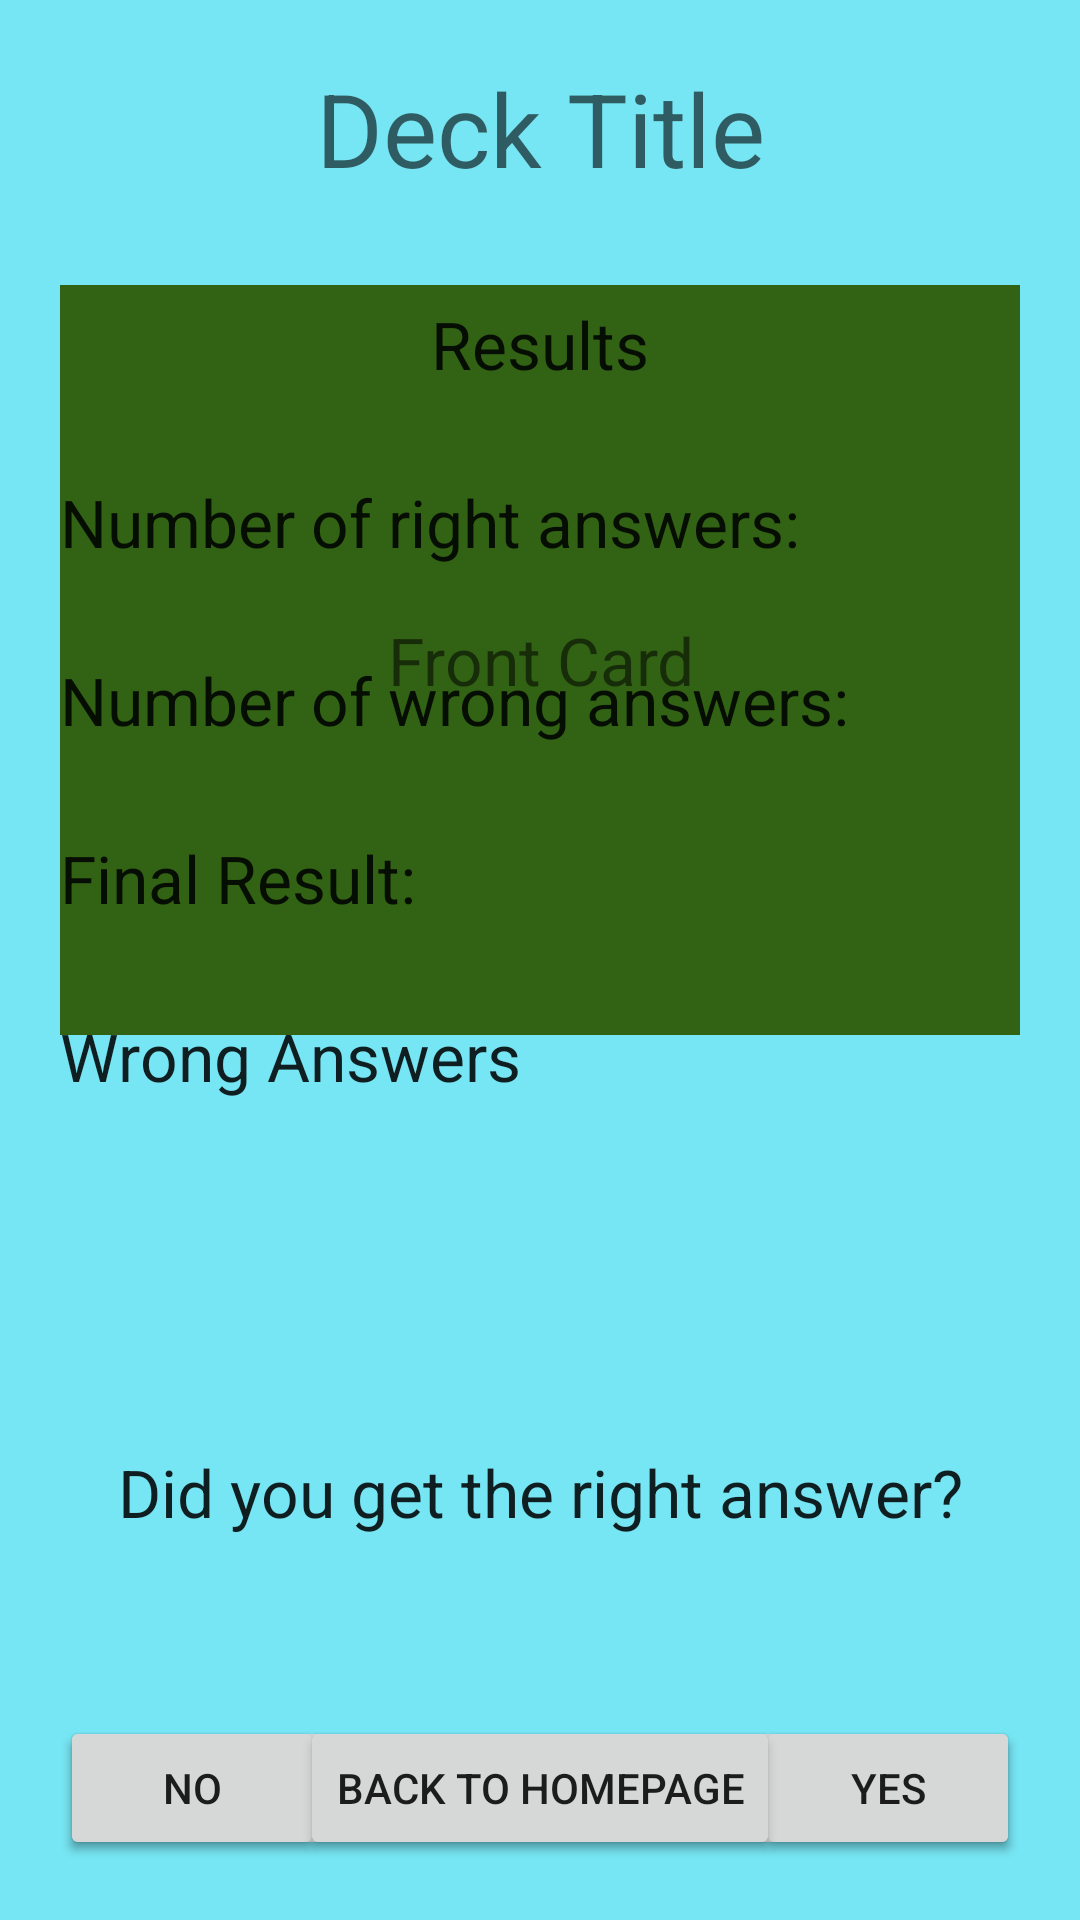

The Android layout XML behind this screen, and the referenced resources:
<!-- AndroidManifest.xml: application theme Theme.FlashcardApplication -->
<!-- res/layout/fragment_study_mode.xml -->
<?xml version="1.0" encoding="utf-8"?>
<androidx.constraintlayout.widget.ConstraintLayout xmlns:android="http://schemas.android.com/apk/res/android"
    xmlns:app="http://schemas.android.com/apk/res-auto"
    xmlns:tools="http://schemas.android.com/tools"
    android:layout_width="match_parent"
    android:layout_height="match_parent"
    android:background="#77E6F4"
    tools:context=".StudyModeFragment">

    <TextView
        android:id="@+id/txtDeckTitle"
        android:layout_width="wrap_content"
        android:layout_height="wrap_content"
        android:layout_margin="20dp"
        android:text="Deck Title"
        android:textAppearance="@style/TextAppearance.AppCompat.Display1"
        app:layout_constraintEnd_toEndOf="parent"
        app:layout_constraintStart_toStartOf="parent"
        app:layout_constraintTop_toTopOf="parent" />

    <TextView
        android:id="@+id/card_back"
        android:layout_width="0dp"
        android:layout_height="250dp"
        android:layout_marginStart="20dp"
        android:layout_marginEnd="20dp"
        android:layout_marginBottom="200dp"
        android:background="#BF3030"
        android:gravity="center"
        android:text="Back Card"
        android:textAlignment="center"
        android:textSize="22sp"
        app:layout_constraintBottom_toBottomOf="parent"
        app:layout_constraintEnd_toEndOf="parent"
        app:layout_constraintStart_toStartOf="parent"
        app:layout_constraintTop_toTopOf="parent"
        tools:visibility="invisible" />

    <TextView
        android:id="@+id/card_front"
        android:layout_width="0dp"
        android:layout_height="250dp"
        android:layout_marginStart="20dp"
        android:layout_marginEnd="20dp"
        android:layout_marginBottom="200dp"
        android:background="#326314"
        android:gravity="center"
        android:text="Front Card"
        android:textAlignment="center"
        android:textSize="22sp"
        app:layout_constraintBottom_toBottomOf="parent"
        app:layout_constraintEnd_toEndOf="parent"
        app:layout_constraintStart_toStartOf="parent"
        app:layout_constraintTop_toTopOf="parent"
        tools:visibility="invisible" />

    <androidx.constraintlayout.widget.ConstraintLayout
        android:id="@+id/layoutStudyQuestion"
        android:layout_width="match_parent"
        android:layout_height="match_parent"
        app:layout_constraintBottom_toBottomOf="parent"
        app:layout_constraintEnd_toEndOf="parent"
        app:layout_constraintStart_toStartOf="parent"
        app:layout_constraintTop_toTopOf="parent"
        tools:visibility="invisible">

        <Button
            android:id="@+id/btnSkipQuestion"
            android:layout_width="0dp"
            android:layout_height="wrap_content"
            android:layout_margin="20dp"
            android:text="Skip Question"
            app:layout_constraintBottom_toBottomOf="parent"
            app:layout_constraintEnd_toEndOf="parent"
            app:layout_constraintStart_toStartOf="parent"
            tools:visibility="visible" />

        <ImageView
            android:id="@+id/questionImageView"
            android:layout_width="150dp"
            android:layout_height="150dp"
            android:layout_marginBottom="64dp"
            android:src="@drawable/ic_launcher_background"
            app:layout_constraintBottom_toTopOf="@+id/btnSkipQuestion"
            app:layout_constraintEnd_toEndOf="parent"
            app:layout_constraintStart_toStartOf="parent" />

    </androidx.constraintlayout.widget.ConstraintLayout>

    <androidx.constraintlayout.widget.ConstraintLayout
        android:id="@+id/layoutStudyAnswer"
        android:layout_width="match_parent"
        android:layout_height="match_parent"
        app:layout_constraintBottom_toBottomOf="parent"
        app:layout_constraintEnd_toEndOf="parent"
        app:layout_constraintStart_toStartOf="parent"
        app:layout_constraintTop_toTopOf="parent"
        tools:visibility="invisible">

        <Button
            android:id="@+id/btnWrongAnswer"
            android:layout_width="wrap_content"
            android:layout_height="wrap_content"
            android:layout_margin="20dp"
            android:text="No"
            app:layout_constraintBottom_toBottomOf="parent"
            app:layout_constraintStart_toStartOf="parent"
            tools:visibility="invisible" />

        <Button
            android:id="@+id/btnRightAnswer"
            android:layout_width="wrap_content"
            android:layout_height="wrap_content"
            android:layout_margin="20dp"
            android:text="Yes"
            app:layout_constraintBottom_toBottomOf="parent"
            app:layout_constraintEnd_toEndOf="parent"
            tools:visibility="invisible" />

        <TextView
            android:id="@+id/txtRightAnswer"
            android:layout_width="wrap_content"
            android:layout_height="wrap_content"
            android:layout_marginBottom="60dp"
            android:text="Did you get the right answer?"
            android:textAppearance="@style/TextAppearance.AppCompat.Large"
            app:layout_constraintBottom_toTopOf="@+id/btnRightAnswer"
            app:layout_constraintEnd_toEndOf="parent"
            app:layout_constraintStart_toStartOf="parent"
            tools:visibility="invisible" />
    </androidx.constraintlayout.widget.ConstraintLayout>

    <androidx.constraintlayout.widget.ConstraintLayout
        android:id="@+id/layoutStudyResult"
        android:layout_width="match_parent"
        android:layout_height="match_parent"
        app:layout_constraintBottom_toBottomOf="parent"
        app:layout_constraintEnd_toEndOf="parent"
        app:layout_constraintStart_toStartOf="parent"
        app:layout_constraintTop_toTopOf="parent"
        tools:visibility="visible">

        <TextView
            android:id="@+id/txtResults"
            android:layout_width="wrap_content"
            android:layout_height="wrap_content"
            android:layout_marginTop="100dp"
            android:text="Results"
            android:textAppearance="@style/TextAppearance.AppCompat.Large"
            app:layout_constraintEnd_toEndOf="parent"
            app:layout_constraintStart_toStartOf="parent"
            app:layout_constraintTop_toTopOf="parent" />

        <TextView
            android:id="@+id/txtRightAnswers"
            android:layout_width="wrap_content"
            android:layout_height="wrap_content"
            android:layout_marginStart="20dp"
            android:layout_marginTop="30dp"
            android:text="Number of right answers: "
            android:textAppearance="@style/TextAppearance.AppCompat.Large"
            app:layout_constraintStart_toStartOf="parent"
            app:layout_constraintTop_toBottomOf="@+id/txtResults" />

        <TextView
            android:id="@+id/txtWrongAnswers"
            android:layout_width="wrap_content"
            android:layout_height="wrap_content"
            android:layout_marginStart="20dp"
            android:layout_marginTop="30dp"
            android:text="Number of wrong answers: "
            android:textAppearance="@style/TextAppearance.AppCompat.Large"
            app:layout_constraintStart_toStartOf="parent"
            app:layout_constraintTop_toBottomOf="@+id/txtRightAnswers" />

        <TextView
            android:id="@+id/txtResultPercentage"
            android:layout_width="wrap_content"
            android:layout_height="wrap_content"
            android:layout_marginStart="20dp"
            android:layout_marginTop="30dp"
            android:text="Final Result: "
            android:textAppearance="@style/TextAppearance.AppCompat.Large"
            app:layout_constraintStart_toStartOf="parent"
            app:layout_constraintTop_toBottomOf="@+id/txtWrongAnswers" />

        <TextView
            android:id="@+id/txtWrongAnswerTitle"
            android:layout_width="wrap_content"
            android:layout_height="wrap_content"
            android:layout_marginStart="20dp"
            android:layout_marginTop="30dp"
            android:text="Wrong Answers"
            android:textAppearance="@style/TextAppearance.AppCompat.Large"
            app:layout_constraintStart_toStartOf="parent"
            app:layout_constraintTop_toBottomOf="@+id/txtResultPercentage" />

        <Button
            android:id="@+id/btnBackToHome"
            android:layout_width="wrap_content"
            android:layout_height="wrap_content"
            android:layout_marginBottom="20dp"
            android:text="Back to homepage"
            app:layout_constraintBottom_toBottomOf="parent"
            app:layout_constraintEnd_toEndOf="parent"
            app:layout_constraintStart_toStartOf="parent" />

        <androidx.recyclerview.widget.RecyclerView
            android:id="@+id/cardList"
            android:layout_width="0dp"
            android:layout_height="0dp"
            android:layout_marginStart="20dp"
            android:layout_marginTop="30dp"
            android:layout_marginEnd="20dp"
            android:layout_marginBottom="20dp"
            app:layout_constraintBottom_toTopOf="@+id/btnBackToHome"
            app:layout_constraintEnd_toEndOf="parent"
            app:layout_constraintStart_toStartOf="parent"
            app:layout_constraintTop_toBottomOf="@+id/txtWrongAnswerTitle">

        </androidx.recyclerview.widget.RecyclerView>

    </androidx.constraintlayout.widget.ConstraintLayout>

    

</androidx.constraintlayout.widget.ConstraintLayout>
<!-- resources referenced by this layout -->
<resources>
  <style name="Theme.FlashcardApplication" parent="Theme.MaterialComponents.DayNight.DarkActionBar">
          
          <item name="colorPrimary">@color/purple_500</item>
          <item name="colorPrimaryVariant">@color/purple_700</item>
          <item name="colorOnPrimary">@color/white</item>
          
          <item name="colorSecondary">@color/teal_200</item>
          <item name="colorSecondaryVariant">@color/teal_700</item>
          <item name="colorOnSecondary">@color/black</item>
          
          <item name="android:statusBarColor" tools:targetApi="l">?attr/colorPrimaryVariant</item>
          
      </style>
  <!-- not gathered from this repository: default colours our renderer supplied (Android Studio template values) -->
  <color name="purple_500">#FF6200EE</color>
  <color name="purple_700">#FF3700B3</color>
  <color name="teal_200">#FF03DAC5</color>
  <color name="teal_700">#FF018786</color>
  <color name="black">#FF000000</color>
  <color name="white">#FFFFFFFF</color>
</resources>
